Run: headless pygame with SDL's dummy video driver; simulated clock (each Clock.tick advances the game by its frame time, no real sleeping); random seed 0; keys injected as events and as key.get_pressed() state; no mouse input.
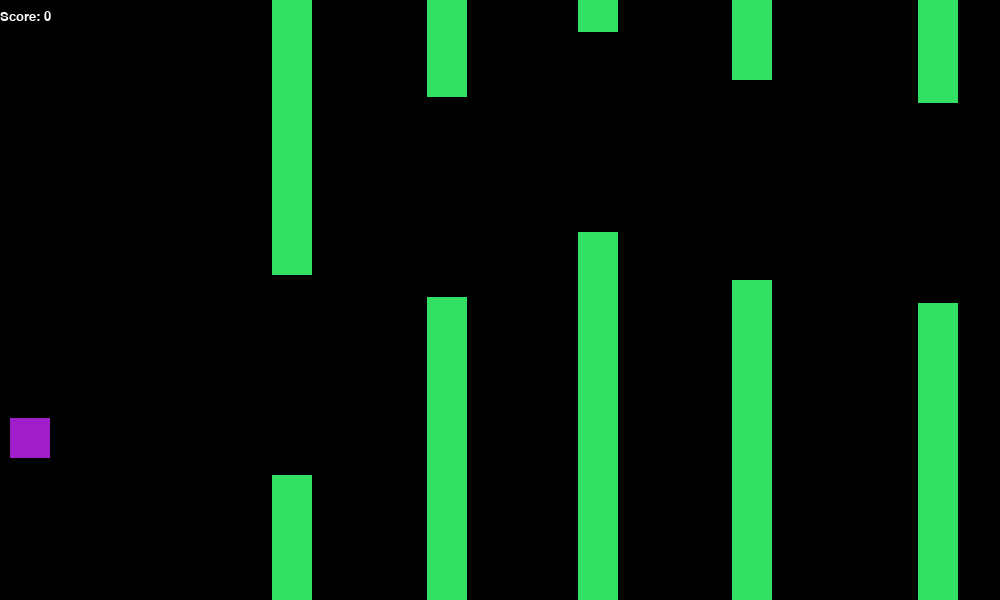
Frame 1 of 1 · flips 1–60 · no input

The pygame program that drew these frames:

import random
import time
import pygame
pygame.init()
 
WIDTH  = 1000
HEIGHT = 600
screen = pygame.display.set_mode((WIDTH, HEIGHT))
FPS    = 60
clock  = pygame.time.Clock()


isAlive   = True
Paused    = False
Debug     = False
player    = pygame.Rect(10, HEIGHT // 2, 40, 40)
offx      = player.x
score     = 0
gravity   = 2
pipes     = []
next_pipe = None
hole_size = 200
pipe_time = time.time()
pipe_speed = 60

WHITE   = (255, 255, 255)
BLACK   = (0  ,   0,   0)
TEAL    = (0  , 180, 220)
GREEN   = (50 , 225, 100)
VIOLET  = (160,  30, 200)

def abs(x: int):
    return x if x >= 0 else -x

def display_score():
    font   = pygame.font.SysFont(None, 20)
    msg = font.render("Score: %d" % score, True, WHITE)
    screen.blit(msg, (0, 10))


def display_msg(message: str, x: int, y: int, size: int = 20, colour: tuple = WHITE):
    font = pygame.font.SysFont(None, size)
    msg  = font.render(message, True, colour)
    screen.blit(message, (x,y))


def spawn_pipes():
    global next_pipe
    x,y = random.randrange(WIDTH // 8, WIDTH // 2), random.randint(HEIGHT // 10, HEIGHT // 1.5)
    pipe_width = 40

    if len(pipes) > 0:
        x = pipes[-1][0].x + random.randint(player.width + 50, player.width + 150)
        y = abs(pipes[-1][0].y + random.randint(-player.y // 2, player.y))

    up_obstacle   = pygame.Rect(x, 0, pipe_width, y)
    down_obstacle = pygame.Rect(x, y + hole_size, pipe_width, HEIGHT)
    pipe = (up_obstacle, down_obstacle)
    pipes.append(pipe)

    if next_pipe is None: next_pipe = pipes[0]
    if Debug: print(next_pipe)


def main():
    global isAlive, Paused, Debug, score, offx, next_pipe, pipe_time

    screen.fill(BLACK)
    display_score()

    if pygame.event.poll().type == pygame.QUIT:
        print("Exiting...")
        pygame.quit()
        exit(0)

    pygame.draw.rect(screen, VIOLET, player)

    # movement control
    keys = pygame.key.get_pressed()
    x, y = player.x, player.y
    if keys[pygame.K_w]:
        y -= 10
    if keys[pygame.K_a]:
        x -= 4
    if keys[pygame.K_d]:
        x += 4
    if keys[pygame.K_s]:
        y += 2
    y += gravity

    # Press P for pause
    if keys[pygame.K_p]:
        Paused = not Paused
        print("Paused = ", Paused)
        if Paused: return
        x = player.x
        y = player.y
    player.x, player.y = x, y

    # Press G to enable debugging
    if keys[pygame.K_g]:
        Debug = not Debug
        if Debug:
            print("Enabled Debugging...")
        else:
            print("Disabled Debugging...")

    # ensure player is within screen
    if player.y < 0:
        player.y = 0
    if player.x < 0:
        player.x = 0
    
    if player.y + player.height > HEIGHT:
        player.y = HEIGHT - player.height

    while len(pipes) < 6 or next_pipe is None:
            spawn_pipes()

    for pipe in pipes:
        if pipe[0].x < player.x:
            next_pipe = pipe
        else:
            break

    if len(pipes) > 0 and player.x + player.width > next_pipe[0].x:
        if player.y > next_pipe[0].y + next_pipe[0].height and player.y < next_pipe[1].y:
            score += 1
            # print(score)
            spawn_pipes()
            current_index = pipes.index(next_pipe)
            del pipes[current_index]
            next_pipe = pipes[current_index]
        else:
            isAlive = False
            print("You collided with a pipe!")
            return
        next_pipe = None


    # remove pipes out of screen
    for pipe in pipes:
        if pipe[0].x + pipe[0].width < 0:
            if Debug:
                print("number of pipes = ", len(pipes))
                print("Removed pipe -> ", pipe[0], " ", pipe[1])
            pipes.remove(pipe)

    cooldown_done = time.time() - pipe_time > 1 / pipe_speed #0.05
    for pipe in pipes:
        up   = pipe[0]
        down = pipe[1]
        if cooldown_done:
            up.x   -= offx
            down.x -= offx

        pygame.draw.rect(screen, GREEN, up)
        pygame.draw.rect(screen, GREEN, down)

    if cooldown_done:
        pipe_time = time.time()


    clock.tick(FPS)
    pygame.display.flip()

if __name__ == "__main__":
    while isAlive:
        main()
    print("Your score was %d" % score)
